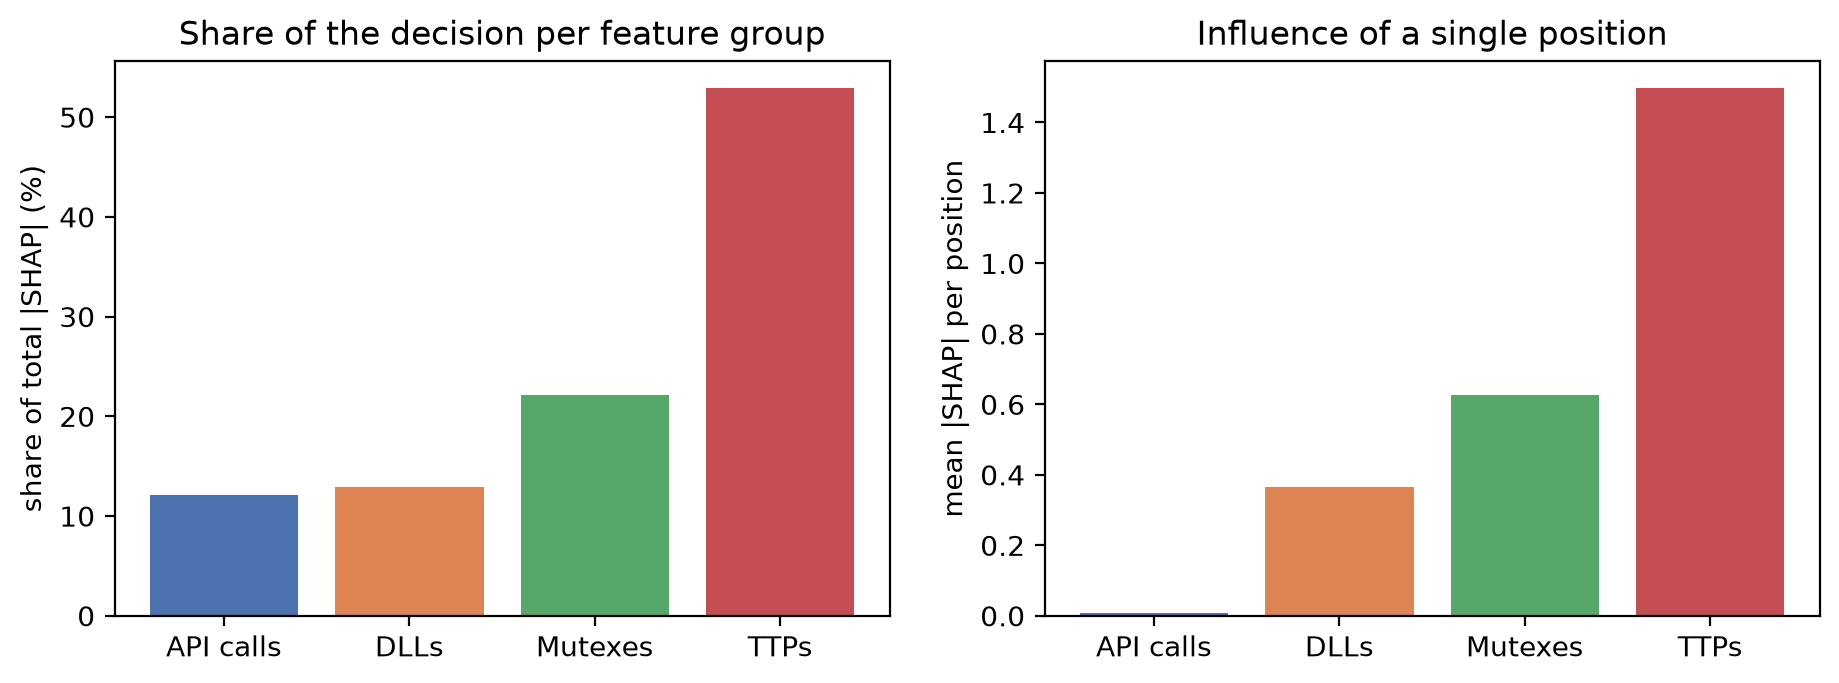

The data file committed next to this chart (first rows):
group, positions, share_of_total_abs_shap, mean_abs_shap_per_position, mean_net_shap_ransomware, mean_net_shap_benign
ApiCall, 500, 0.1206, 0.006828, 0.4705, -0.4654
Dll, 10, 0.1289, 0.3649, 1.922, -1.499
Mutex, 10, 0.221, 0.6253, 3.003, -2.382
TTP, 10, 0.5295, 1.498, 10.85, -8.127
